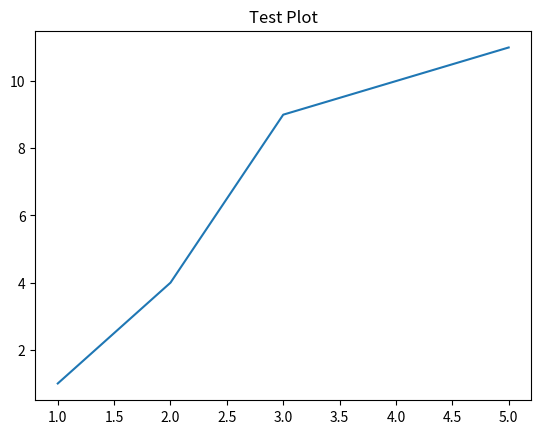

The script that saved this image:
import pandas as pd
from matplotlib import pyplot as plt

x = [1, 2, 3, 4, 5]
y = [1, 4, 9, 10, 11]
plt.plot(x,y)
plt.title('Test Plot')

plt.show()

